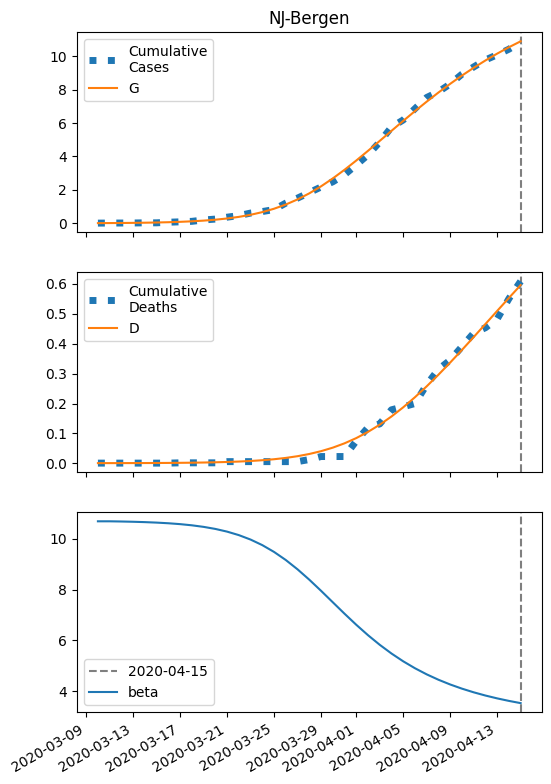

Data behind this chart, as committed beside it:
series, 2020-03-10, 2020-03-11, 2020-03-12, 2020-03-13, 2020-03-14, 2020-03-15, 2020-03-16, 2020-03-17, 2020-03-18, 2020-03-19, 2020-03-20, 2020-03-21, 2020-03-22, 2020-03-23, 2020-03-24, 2020-03-25, 2020-03-26, 2020-03-27, 2020-03-28, 2020-03-29, 2020-03-30, 2020-03-31, 2020-04-01
S, 46610, 46606, 46601, 46594, 46585, 46572, 46555, 46533, 46502, 46460, 46405, 46332, 46236, 46111, 45951, 45748, 45496, 45190, 44827, 44407, 43934, 43416, 42861
I, 7.0, 9.501, 12.89, 17.48, 23.7, 32.09, 43.42, 58.66, 79.11, 106.4, 142.6, 190.4, 252.6, 332.8, 434.3, 560.3, 712.9, 892.6, 1097, 1322, 1560, 1802, 2038
IH, 0.6346, 1.068, 1.591, 2.255, 3.125, 4.282, 5.834, 7.92, 10.73, 14.5, 19.55, 26.28, 35.2, 46.94, 62.22, 81.86, 106.7, 137.5, 174.8, 218.9, 269.4, 325.4, 385.6
IN, 0.6068, 1.116, 1.759, 2.593, 3.69, 5.149, 7.101, 9.72, 13.24, 17.96, 24.29, 32.74, 43.96, 58.77, 78.14, 103.2, 135.1, 175.1, 224.3, 283.2, 352.2, 430.6, 517.4
D, 1.0, 1.034, 1.091, 1.177, 1.298, 1.466, 1.695, 2.008, 2.434, 3.009, 3.788, 4.837, 6.247, 8.137, 10.66, 14, 18.39, 24.12, 31.5, 40.88, 52.63, 67.09, 84.55
R, 0.0, 0.265, 0.7262, 1.429, 2.441, 3.859, 5.818, 8.499, 12.15, 17.11, 23.83, 32.89, 45.09, 61.46, 83.3, 112.3, 150.5, 200.4, 264.8, 347.1, 450.4, 578.1, 733.3
G, 7.0, 10.74, 15.82, 22.69, 32.01, 44.61, 61.63, 84.57, 115.4, 156.7, 211.8, 284.9, 380.9, 505.8, 666.3, 869.4, 1121, 1427, 1791, 2210, 2683, 3201, 3756
H, 23333, 23333, 23333, 23333, 23333, 23333, 23333, 23333, 23333, 23333, 23333, 23333, 23333, 23333, 23333, 23333, 23333, 23333, 23333, 23333, 23333, 23333, 23333
beta, 10.69, 10.69, 10.68, 10.67, 10.66, 10.64, 10.61, 10.58, 10.53, 10.47, 10.39, 10.28, 10.15, 9.972, 9.752, 9.484, 9.165, 8.798, 8.39, 7.953, 7.501, 7.049, 6.613
